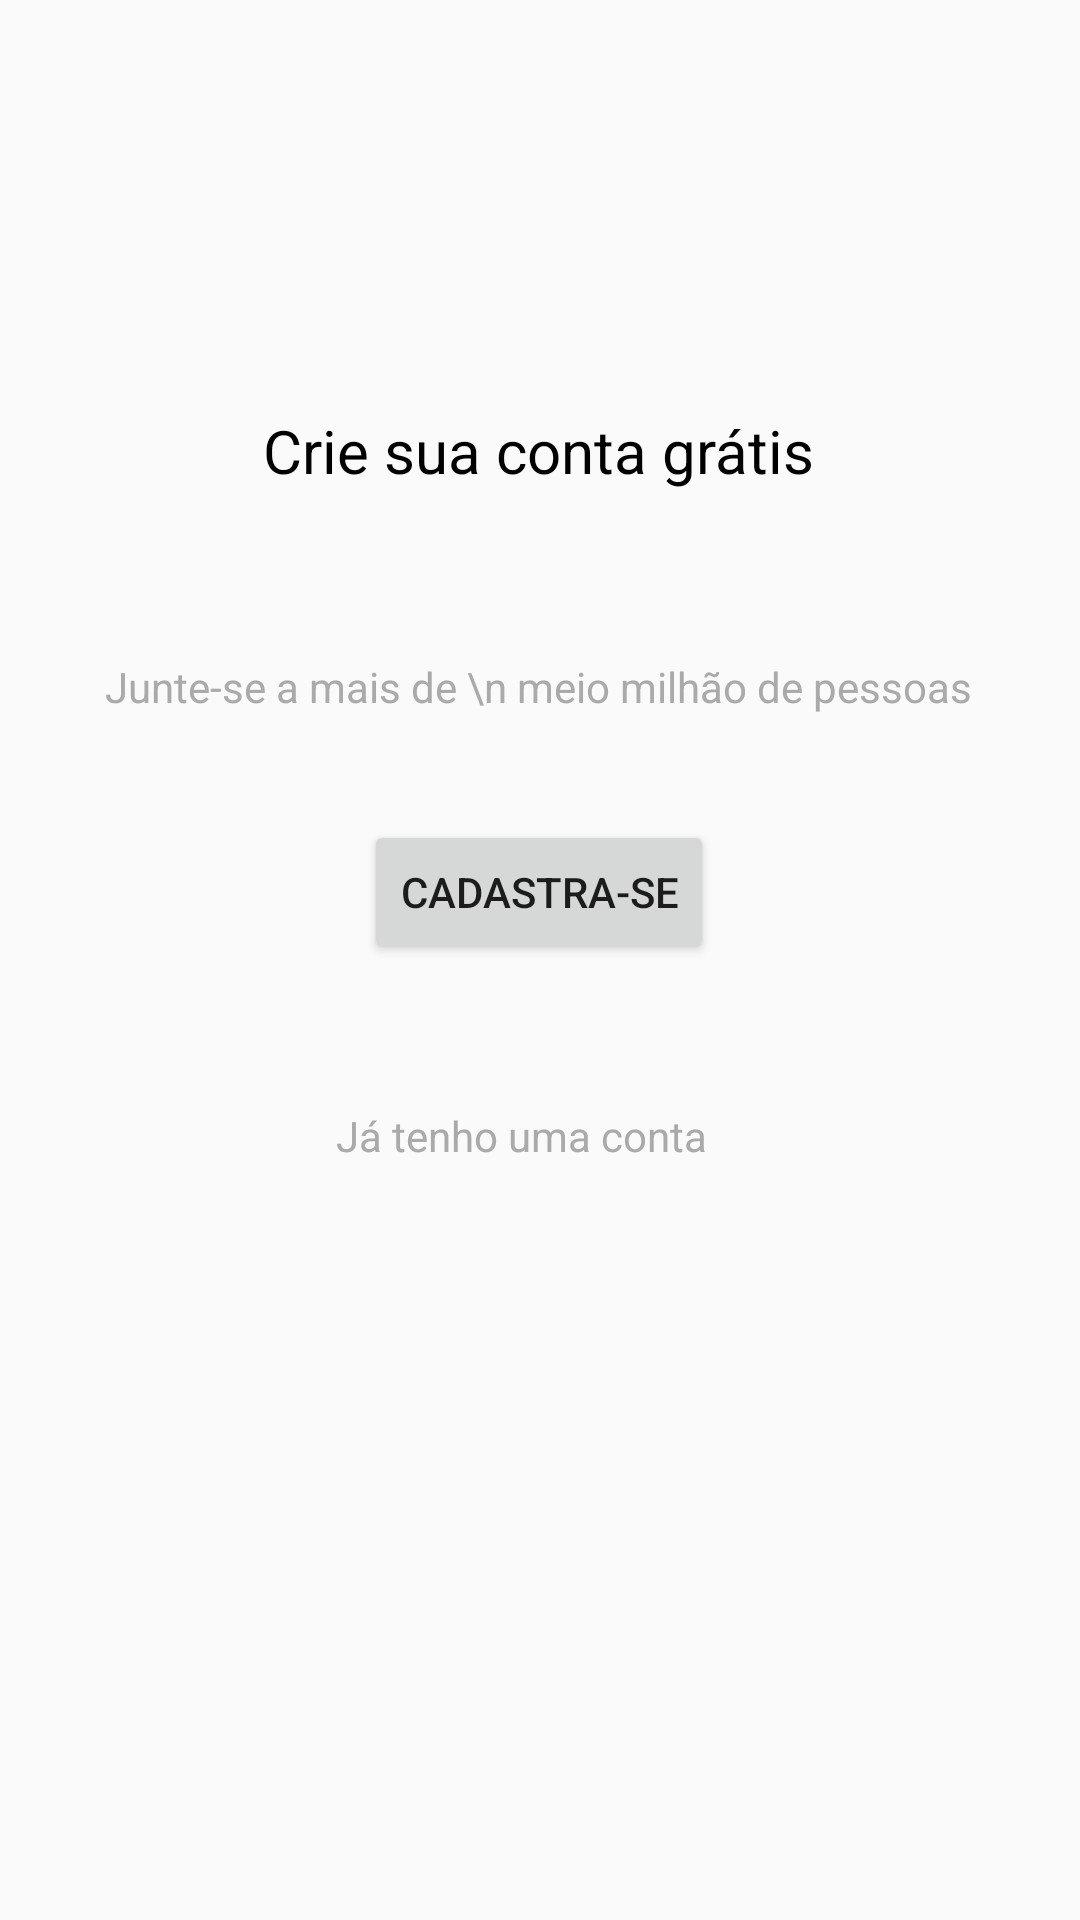

This screen was rendered from an Android layout file. Write that file and the resources it references.
<!-- AndroidManifest.xml: application theme AppTheme -->
<!-- res/layout/intro_5.xml -->
<?xml version="1.0" encoding="utf-8"?>
<androidx.constraintlayout.widget.ConstraintLayout xmlns:android="http://schemas.android.com/apk/res/android"
    xmlns:app="http://schemas.android.com/apk/res-auto"
    xmlns:tools="http://schemas.android.com/tools"
    android:layout_width="match_parent"
    android:layout_height="match_parent">

    <Button
        android:id="@+id/btCadastrar"
        android:layout_width="wrap_content"
        android:layout_height="wrap_content"
        android:layout_marginTop="16dp"
        android:layout_marginBottom="300dp"
        android:onClick="btCadastrar"
        android:text="Cadastra-se"
        app:layout_constraintBottom_toBottomOf="parent"
        app:layout_constraintEnd_toEndOf="@+id/textView4"
        app:layout_constraintStart_toStartOf="@+id/textView4"
        app:layout_constraintTop_toBottomOf="@+id/textView4" />

    <TextView
        android:id="@+id/textView4"
        android:layout_width="wrap_content"
        android:layout_height="wrap_content"
        android:layout_marginTop="24dp"
        android:layout_marginBottom="370dp"
        android:gravity="center"
        android:text="Junte-se a mais de \n meio milhão de pessoas"
        android:textColor="@android:color/darker_gray"
        app:layout_constraintBottom_toBottomOf="parent"
        app:layout_constraintEnd_toEndOf="@+id/textView3"
        app:layout_constraintStart_toStartOf="@+id/textView3"
        app:layout_constraintTop_toBottomOf="@+id/textView3" />

    <TextView
        android:id="@+id/textView3"
        android:layout_width="wrap_content"
        android:layout_height="wrap_content"
        android:layout_marginBottom="340dp"
        android:text="Crie sua conta grátis"
        android:textColor="@android:color/black"
        android:textSize="20dp"
        app:layout_constraintBottom_toBottomOf="parent"
        app:layout_constraintEnd_toEndOf="parent"
        app:layout_constraintHorizontal_bias="0.497"
        app:layout_constraintStart_toStartOf="parent"
        app:layout_constraintTop_toTopOf="parent" />

    <TextView
        android:id="@+id/btEntrar"
        android:layout_width="126dp"
        android:layout_height="16dp"
        android:layout_marginBottom="255dp"
        android:onClick="btEntrar"
        android:text="Já tenho uma conta"
        android:textColor="@android:color/darker_gray"
        app:layout_constraintBottom_toBottomOf="parent"
        app:layout_constraintEnd_toEndOf="@+id/btCadastrar"
        app:layout_constraintHorizontal_bias="1.0"
        app:layout_constraintStart_toStartOf="@+id/btCadastrar"
        app:layout_constraintTop_toBottomOf="@+id/btCadastrar"
        app:layout_constraintVertical_bias="1.0" />

</androidx.constraintlayout.widget.ConstraintLayout>
<!-- resources referenced by this layout -->
<resources>
  <style name="AppTheme" parent="Theme.AppCompat.Light.DarkActionBar">
          
          <item name="colorPrimary">@color/colorPrimary</item>
          <item name="colorPrimaryDark">@color/colorPrimaryDark</item>
          <item name="colorAccent">@color/colorAccent</item>
      </style>
  <color name="colorPrimary">#01C7D2</color>
  <color name="colorPrimaryDark">#00B2BC</color>
  <color name="colorAccent">#FF706A</color>
</resources>
